Dataset: data (GitHub, guidouche/DataMiningProject). Classes: etoile, lune, nuage, para, soleil.

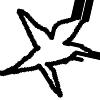
Label: etoile

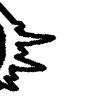
Label: soleil

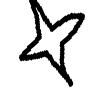
Label: etoile

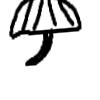
Label: para

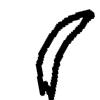
Label: lune

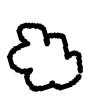
Label: nuage
